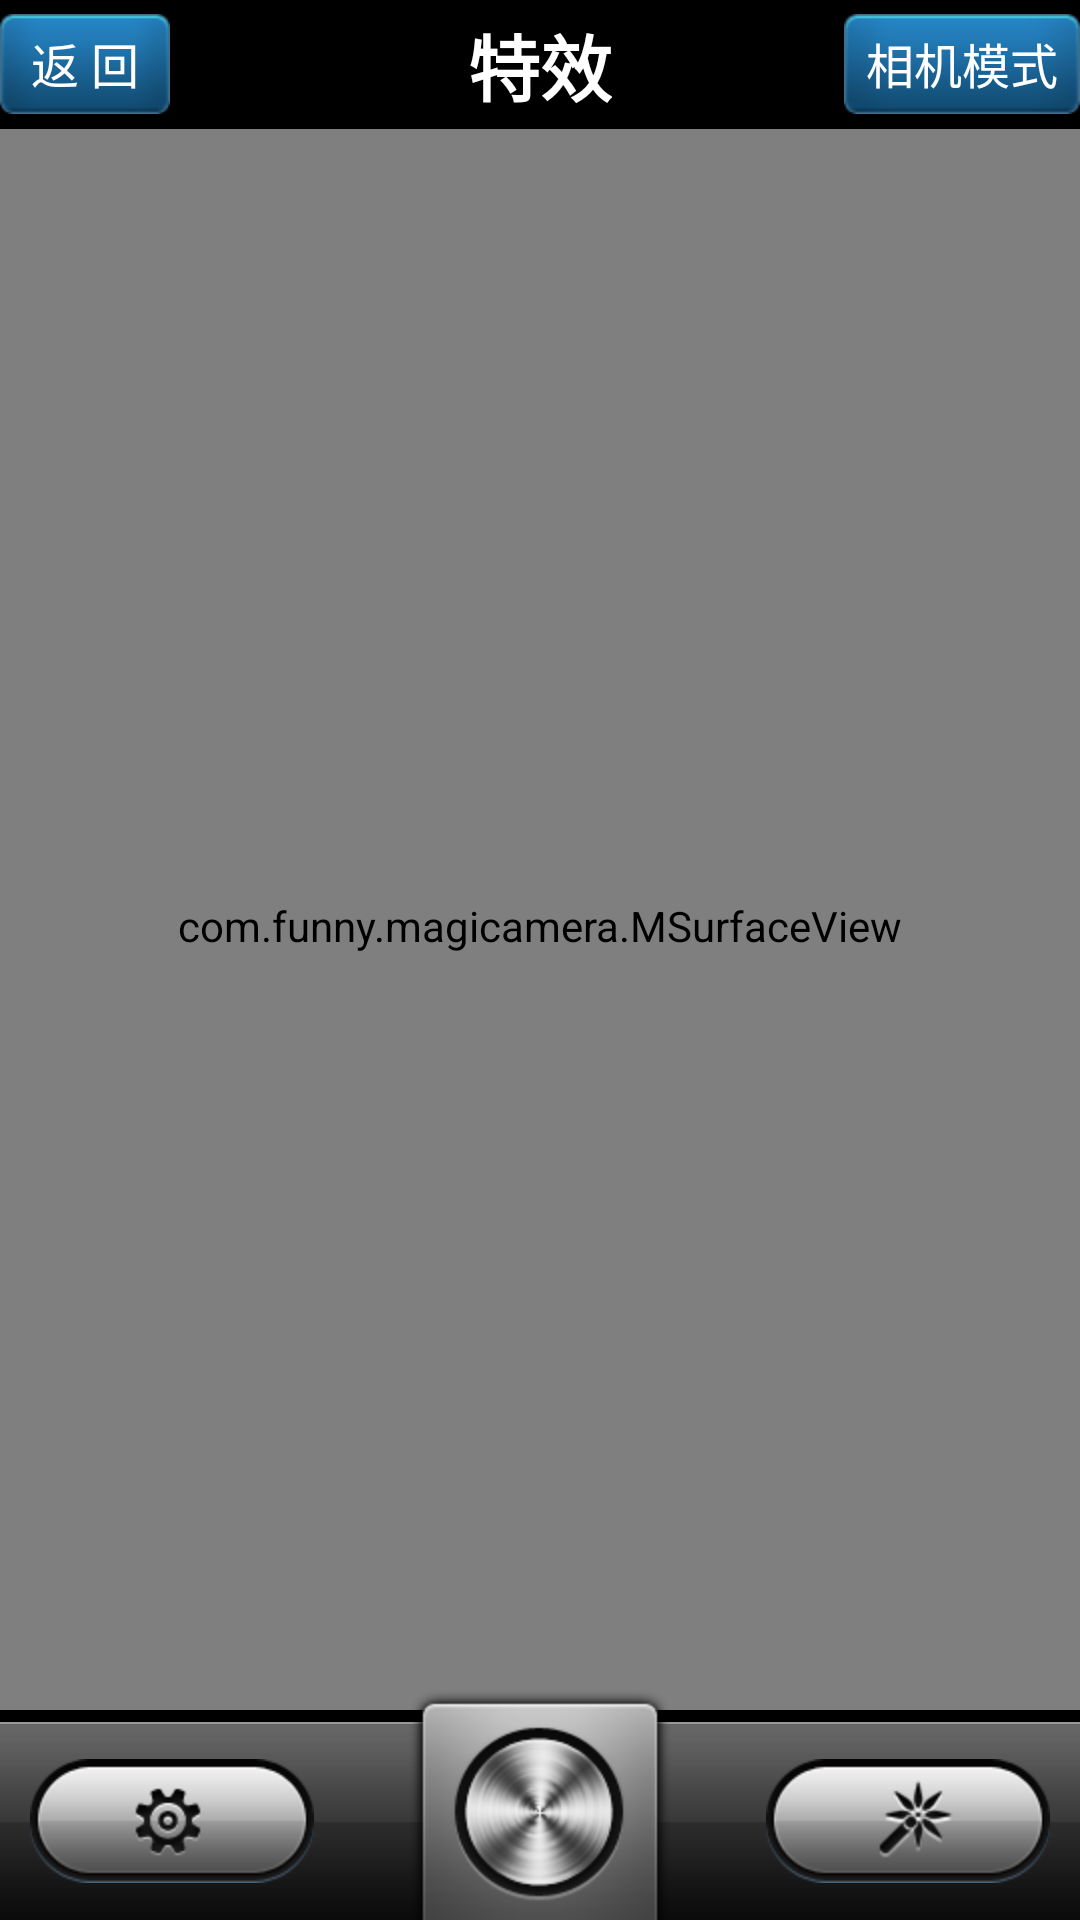

Here is an Android app screen rendered from its layout file. Give the layout XML and the strings, colors and styles it references.
<!-- AndroidManifest.xml: activity theme android:Theme.NoTitleBar.Fullscreen -->
<!-- res/layout/magic.xml -->
<?xml version="1.0" encoding="utf-8"?>


<RelativeLayout xmlns:android="http://schemas.android.com/apk/res/android"
        android:orientation="vertical"
        android:layout_width="fill_parent"
        android:layout_height="fill_parent">

    
    <RelativeLayout android:id="@+id/title_bar"
                android:layout_width="fill_parent"
                 android:layout_height="wrap_content"
                 android:layout_alignParentTop="true"
                 android:background="@drawable/title_bar_bg">
        <Button android:id="@+id/btn_back"
                android:text="@string/str_btn_back"
                android:textSize="16sp"
                android:layout_width="wrap_content"
                android:layout_height="wrap_content"
                android:layout_centerVertical="true"
                android:textColor="@android:color/white"
                android:background="@drawable/title_bar_btn_bg"
                android:layout_alignParentLeft="true"/>
        <TextView android:id="@+id/tv_title"
                  android:layout_width="wrap_content"
                  android:layout_height="wrap_content"
                  android:layout_centerInParent="true"
                  android:textColor="@android:color/white"
                  android:text="@string/str_effect_mode"
                  android:textStyle="bold"
                  android:textSize="24sp"/>
        <Button android:id="@+id/btn_mode"
                android:text="@string/str_btn_mode"
                android:textSize="16sp"
                android:layout_width="wrap_content"
                android:layout_height="wrap_content"
                android:layout_centerVertical="true"
                android:textColor="@android:color/white"
                android:background="@drawable/title_bar_btn_bg"
                android:layout_alignParentRight="true"/>

    </RelativeLayout>
    
    <com.funny.magicamera.MSurfaceView android:id="@+id/surfaceview"
            android:layout_centerInParent="true"
            android:layout_above="@+id/tool_bar"
            android:layout_below="@id/title_bar"
            android:layout_width="match_parent"
            android:layout_height="match_parent"

            android:layout_weight="1"/>
    
    <RelativeLayout android:id="@id/tool_bar"
            android:layout_width="fill_parent"
            android:layout_height="wrap_content"
            android:layout_alignParentBottom="true"
            android:background="@drawable/toolbar_bg"
            >
        <Button android:id="@+id/btn_camera_cfg"
                android:background="@drawable/btn_cfg_bg"
                android:text=""
                android:layout_width="wrap_content"
                android:layout_height="wrap_content"
                android:layout_marginLeft="10dip"
                android:layout_alignParentLeft="true"
                android:layout_centerVertical="true"/>
        <Button android:id="@+id/btn_effect"
                android:background="@drawable/btn_effect_bg"
                android:text=""
                android:layout_width="wrap_content"
                android:layout_height="wrap_content"
                android:layout_marginRight="10dip"
                android:layout_alignParentRight="true"
                android:layout_centerVertical="true"/>
    </RelativeLayout>

    
    <ImageView android:background="@drawable/title_bar_shadow"
           android:layout_below="@id/title_bar"
           android:layout_width="match_parent"
           android:layout_height="wrap_content"/>
    
    <ImageView android:background="@drawable/tool_bar_shadow"
           android:layout_above="@id/tool_bar"
           android:layout_width="match_parent"
           android:layout_height="wrap_content"/>
    
    <Button android:id="@+id/btn_take"
            android:background="@drawable/btn_take_bg"
            android:layout_width="wrap_content"
            android:layout_height="wrap_content"
            android:layout_alignParentBottom="true"
            android:layout_centerHorizontal="true"/>


    <LinearLayout
            android:visibility="gone"
            android:orientation="horizontal"
            android:layout_width="fill_parent"
            android:layout_height="wrap_content"
            android:layout_alignParentBottom="true"
            android:layout_gravity="center">

        <Button android:id="@+id/btn_focus"
                android:layout_width="wrap_content"
                android:layout_height="wrap_content"
                android:text="对焦"/>
        <Button android:id="@+id/btn_engine"
                android:layout_width="wrap_content"
                android:layout_height="wrap_content"
                android:text="引擎"/>

        <Button android:id="@+id/btn_set_frame"
                android:layout_width="wrap_content"
                android:layout_height="wrap_content"
                android:text="相框"
                android:visibility="gone"
                />
        <Button android:id="@+id/btn_set_cover"
                android:layout_width="wrap_content"
                android:layout_height="wrap_content"
                android:text="蒙版"
                android:visibility="gone"
                />
        <Button android:id="@+id/btn_set_effect"
                android:layout_width="wrap_content"
                android:layout_height="wrap_content"
                android:text="特效"
                android:visibility="gone"
                />

        <Button android:id="@+id/btn_restore"
                android:layout_width="wrap_content"
                android:layout_height="wrap_content"
                android:text="复原"/>
    </LinearLayout>

</RelativeLayout>
<!-- resources referenced by this layout -->
<resources>
  <!-- drawable btn_cfg_bg (drawable) -->
  <?xml version="1.0" encoding="utf-8"?>
  
  
  <selector xmlns:android="http://schemas.android.com/apk/res/android">
      <item android:state_pressed="true" android:drawable="@drawable/cfg_btn_d"/>
      <item android:state_checked="true" android:drawable="@drawable/cfg_btn_d"/>
      <item android:drawable="@drawable/cfg_btn_n"/>
  </selector>
  <!-- drawable btn_effect_bg (drawable) -->
  <?xml version="1.0" encoding="utf-8"?>
  
  
  <selector xmlns:android="http://schemas.android.com/apk/res/android">
      <item android:state_pressed="true" android:drawable="@drawable/effect_btn_d"/>
      <item android:state_checked="true" android:drawable="@drawable/effect_btn_d"/>
      <item android:drawable="@drawable/effect_btn_n"/>
  </selector>
  <!-- drawable btn_take_bg (drawable) -->
  <?xml version="1.0" encoding="utf-8"?>
  
  
  <selector xmlns:android="http://schemas.android.com/apk/res/android">
      <item android:state_pressed="true" android:drawable="@drawable/take_btn_d"/>
      <item android:state_focused="true" android:drawable="@drawable/take_btn_d"/>
      <item android:drawable="@drawable/take_btn_n"/>
  </selector>
  <!-- drawable title_bar_btn_bg (drawable) -->
  <?xml version="1.0" encoding="utf-8"?>
  
  
  <selector xmlns:android="http://schemas.android.com/apk/res/android">
      <item android:state_pressed="true" android:drawable="@drawable/title_bar_btn_d"/>
      <item android:drawable="@drawable/title_bar_btn_n"/>
  </selector>
  <string name="str_btn_back">返   回</string>
  <string name="str_btn_mode">相机模式</string>
  <string name="str_effect_mode">特效</string>
  <!-- drawable cfg_btn_d: png bitmap (drawable-hdpi, 7937 bytes) -->
  <!-- drawable cfg_btn_n: png bitmap (drawable-hdpi, 8540 bytes) -->
  <!-- drawable effect_btn_d: png bitmap (drawable-hdpi, 7819 bytes) -->
  <!-- drawable effect_btn_n: png bitmap (drawable-hdpi, 8897 bytes) -->
  <!-- drawable take_btn_d: png bitmap (drawable-hdpi, 15868 bytes) -->
  <!-- drawable take_btn_n: png bitmap (drawable-hdpi, 16777 bytes) -->
</resources>
